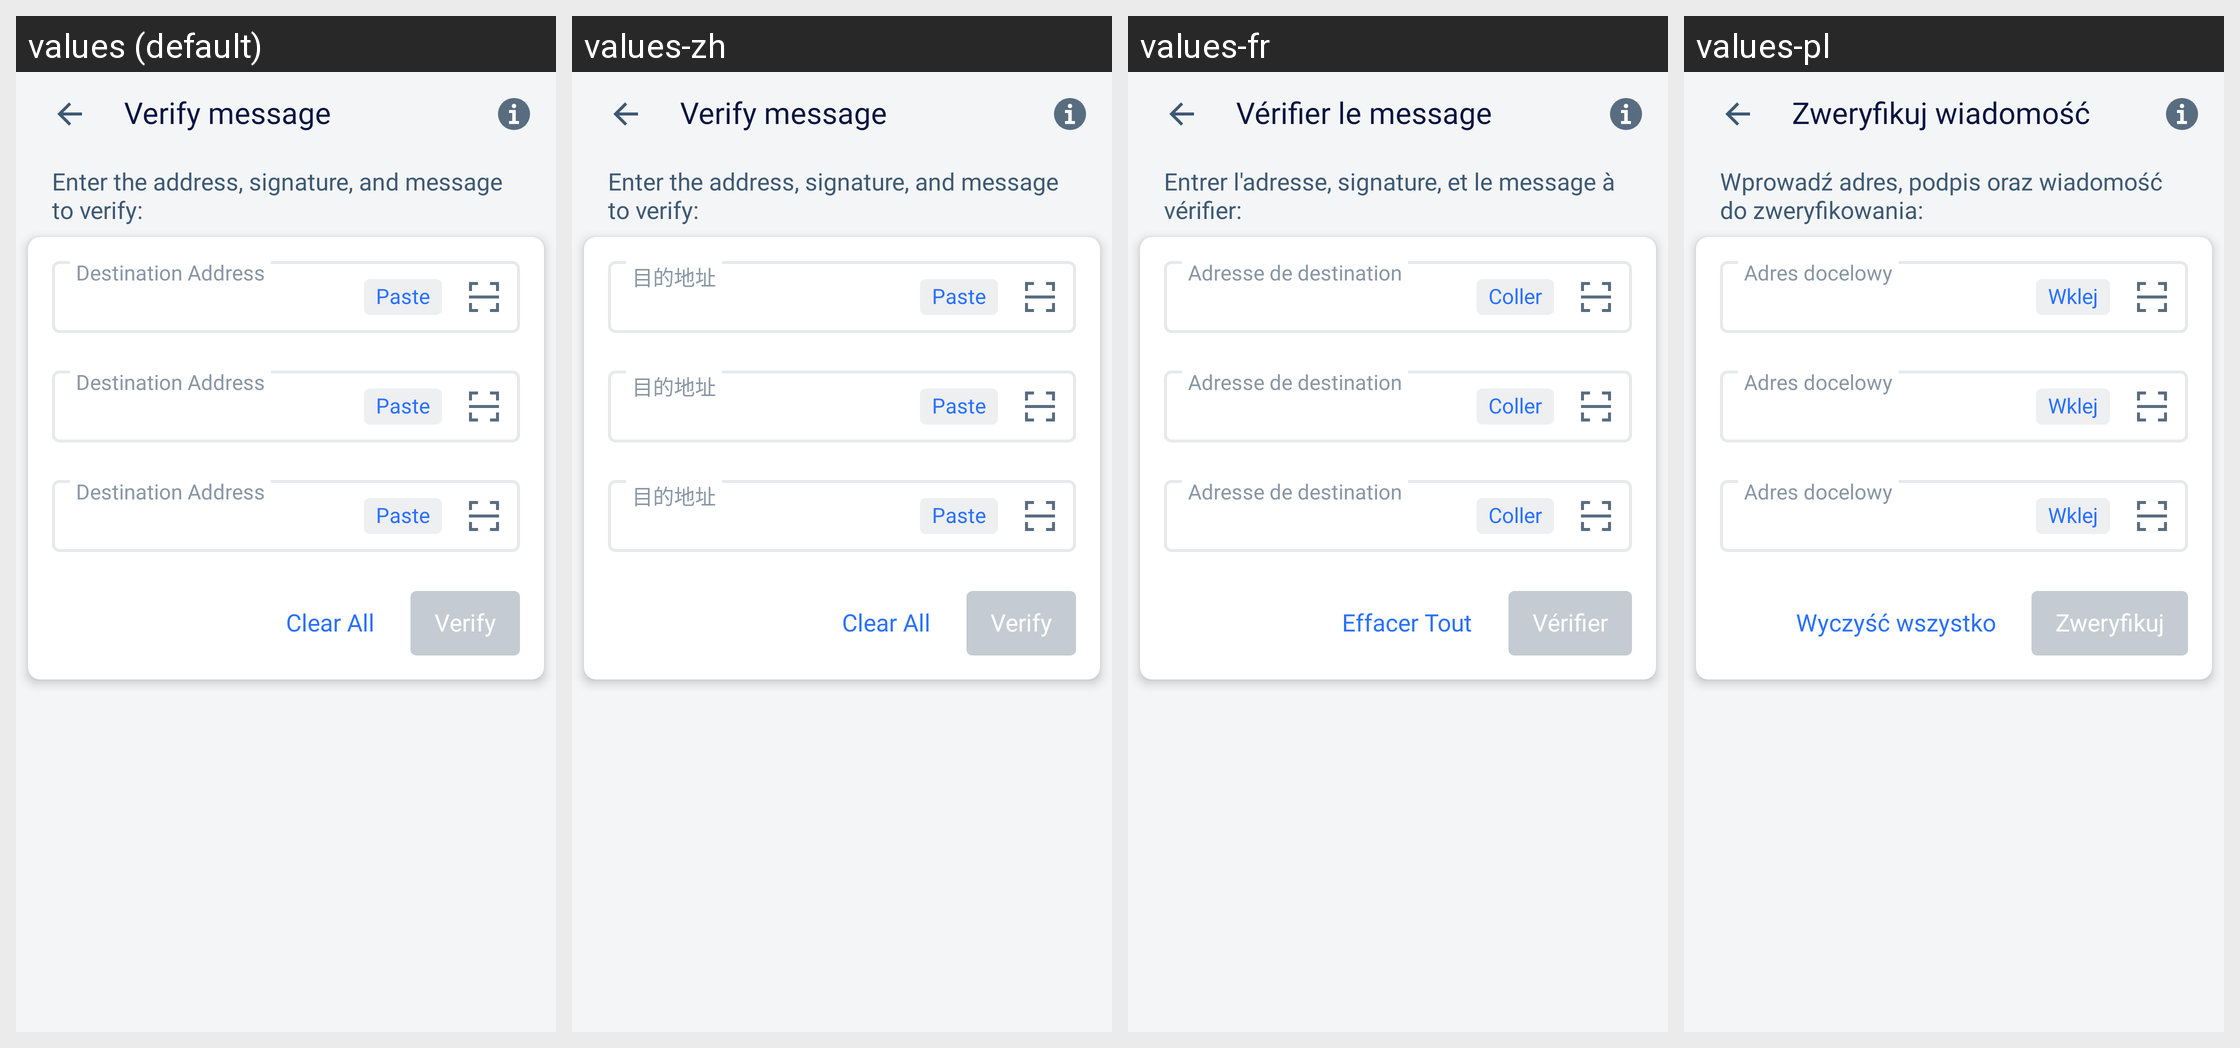

The Android screen above is rendered under several locales of the same app. Produce the string resources it draws, with the default and per-locale values.
Android screen res/layout/activity_verify_message.xml rendered under 4 locales, left to right: values (default), values-zh, values-fr, values-pl. Device: Nexus 5 (rendered at 1080×1920; each locale shown at half size, 540×960, under a caption strip naming it); theme LightTheme.NoActionBar.
Other locales in the repository, not shown: values-es, values-pt, values-ru, values-vi.
Strings drawn on this screen, with the default value and each locale's value (text and hints the layout hard-codes, and strings that could not be matched under every locale, appear in the picture but are not listed):

verify_message
  values: Verify message
  values-zh: Verify message  [not translated; the default value is used]
  values-fr: Vérifier le message
  values-pl: Zweryfikuj wiadomość

verify_message_instruction
  values: Enter the address, signature, and message to verify:
  values-zh: Enter the address, signature, and message to verify:  [not translated; the default value is used]
  values-fr: Entrer l'adresse, signature, et le message à vérifier:
  values-pl: Wprowadź adres, podpis oraz wiadomość do zweryfikowania:

clear_all
  values: Clear All
  values-zh: Clear All  [not translated; the default value is used]
  values-fr: Effacer Tout
  values-pl: Wyczyść wszystko

verify
  values: Verify
  values-zh: Verify  [not translated; the default value is used]
  values-fr: Vérifier
  values-pl: Zweryfikuj

paste
  values: Paste
  values-zh: Paste  [not translated; the default value is used]
  values-fr: Coller
  values-pl: Wklej

destination_address
  values: Destination Address
  values-zh: 目的地址
  values-fr: Adresse de destination
  values-pl: Adres docelowy
